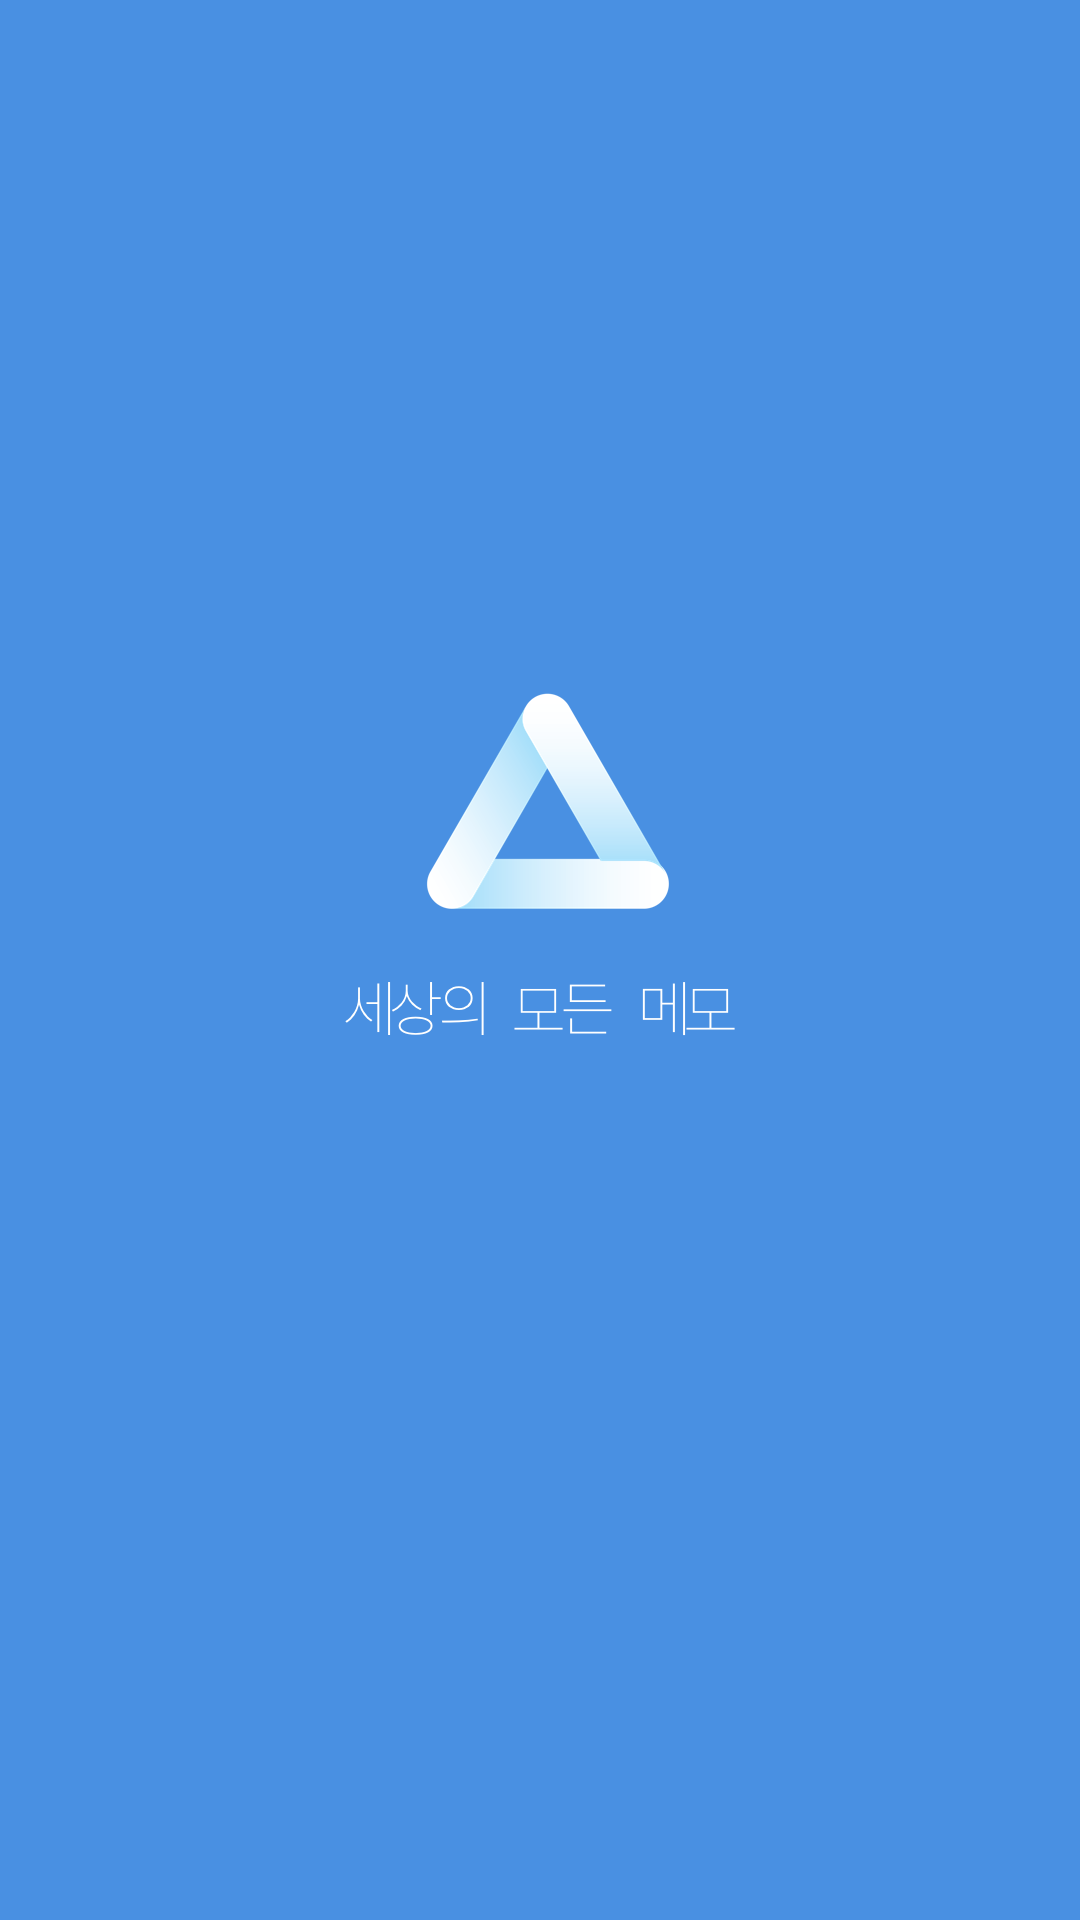

Produce the Android XML layout that renders to this screen, including the resource entries it uses.
<!-- AndroidManifest.xml: application theme AppTheme -->
<!-- res/layout/activity_splash.xml -->
<?xml version="1.0" encoding="utf-8"?>
<android.support.constraint.ConstraintLayout xmlns:android="http://schemas.android.com/apk/res/android"
    xmlns:app="http://schemas.android.com/apk/res-auto"
    xmlns:tools="http://schemas.android.com/tools"
    android:layout_width="match_parent"
    android:layout_height="match_parent"
    android:background="#4990e2"
    tools:context="com.tacademy.semo.activity.SplashActivity">

    <ImageView
        android:id="@+id/imageView3"
        android:layout_width="wrap_content"
        android:layout_height="wrap_content"
        android:layout_marginTop="52dp"
        android:layout_marginLeft="12dp"
        app:srcCompat="@drawable/splash03"
        app:layout_constraintLeft_toLeftOf="parent"
        app:layout_constraintTop_toTopOf="parent"
        app:layout_constraintBottom_toBottomOf="parent"
        app:layout_constraintRight_toRightOf="parent"
        app:layout_constraintHorizontal_bias="0.503"
        app:layout_constraintVertical_bias="0.41000003" />

    <ImageView
        android:id="@+id/imageView2"
        android:layout_width="wrap_content"
        android:layout_height="wrap_content"
        android:src="@drawable/splash02"
        android:layout_marginTop="1dp"
        android:layout_marginRight="35dp"
        app:layout_constraintTop_toTopOf="parent"
        app:layout_constraintBottom_toBottomOf="parent"
        app:layout_constraintLeft_toLeftOf="parent"
        app:layout_constraintRight_toRightOf="parent"
        app:layout_constraintVertical_bias="0.41000003" />

    <ImageView
        android:id="@+id/imageView1"
        android:layout_width="wrap_content"
        android:layout_height="wrap_content"
        android:src="@drawable/splash01"
        android:layout_marginBottom="16dp"
        android:layout_marginLeft="36dp"
        app:layout_constraintLeft_toLeftOf="parent"
        app:layout_constraintTop_toTopOf="parent"
        app:layout_constraintBottom_toBottomOf="parent"
        app:layout_constraintRight_toRightOf="parent"
        app:layout_constraintVertical_bias="0.41000003" />

    <LinearLayout
        android:id="@+id/linearLayoutMessage"
        android:layout_width="wrap_content"
        android:layout_height="50dp"
        android:layout_marginBottom="8dp"
        android:layout_marginTop="8dp"
        android:orientation="horizontal"
        app:layout_constraintBottom_toBottomOf="parent"
        app:layout_constraintLeft_toLeftOf="parent"
        app:layout_constraintRight_toRightOf="parent"
        app:layout_constraintTop_toBottomOf="@+id/imageView3"
        app:layout_constraintVertical_bias="0.0">

        <ImageView
            android:id="@+id/imageViewSe"
            android:layout_width="wrap_content"
            android:layout_height="wrap_content"
            android:layout_gravity="center"
            app:srcCompat="@drawable/splash_se" />

        <ImageView
            android:id="@+id/imageViewSang"
            android:layout_width="wrap_content"
            android:layout_height="wrap_content"
            android:layout_gravity="center"
            app:srcCompat="@drawable/splash_sang" />

        <ImageView
            android:id="@+id/imageViewUi"
            android:layout_width="wrap_content"
            android:layout_height="wrap_content"
            android:layout_gravity="center"
            app:srcCompat="@drawable/splash_ui" />

        <TextView
            android:id="@+id/textView10"
            android:layout_width="wrap_content"
            android:layout_height="wrap_content"
            android:layout_weight="1"
            android:text="   " />

        <ImageView
            android:id="@+id/imageViewMo"
            android:layout_width="wrap_content"
            android:layout_height="wrap_content"
            android:layout_gravity="center"
            app:srcCompat="@drawable/splash_mo" />

        <ImageView
            android:id="@+id/imageViewDeun"
            android:layout_width="wrap_content"
            android:layout_height="wrap_content"
            android:layout_gravity="center"
            app:srcCompat="@drawable/splash_deun" />

        <TextView
            android:id="@+id/textView11"
            android:layout_width="wrap_content"
            android:layout_height="wrap_content"
            android:layout_weight="1"
            android:text="   " />

        <ImageView
            android:id="@+id/imageViewMe"
            android:layout_width="wrap_content"
            android:layout_height="wrap_content"
            android:layout_gravity="center"
            app:srcCompat="@drawable/splash_me" />

        <ImageView
            android:id="@+id/imageViewMoEnd"
            android:layout_width="wrap_content"
            android:layout_height="wrap_content"
            android:layout_gravity="center"
            app:srcCompat="@drawable/splash_mo" />
    </LinearLayout>

</android.support.constraint.ConstraintLayout>
<!-- resources referenced by this layout -->
<resources>
  <!-- drawable splash01: png bitmap (drawable-xxhdpi, 5868 bytes) -->
  <!-- drawable splash02: png bitmap (drawable-xxhdpi, 10855 bytes) -->
  <!-- drawable splash03: png bitmap (drawable-xxhdpi, 2469 bytes) -->
  <!-- drawable splash_deun: png bitmap (drawable-xxhdpi, 444 bytes) -->
  <!-- drawable splash_me: png bitmap (drawable-xxhdpi, 498 bytes) -->
  <!-- drawable splash_mo: png bitmap (drawable-xxhdpi, 379 bytes) -->
  <!-- drawable splash_sang: png bitmap (drawable-xxhdpi, 1282 bytes) -->
  <!-- drawable splash_se: png bitmap (drawable-xxhdpi, 887 bytes) -->
  <!-- drawable splash_ui: png bitmap (drawable-xxhdpi, 1041 bytes) -->
  <style name="AppTheme" parent="Theme.AppCompat.Light.DarkActionBar">
          
          <item name="colorPrimary">@color/colorPrimary</item>
          <item name="colorPrimaryDark">@color/stausBar</item>
          <item name="colorAccent">@color/colorAccent</item>
          <item name="windowActionBar">false</item>
          <item name="windowNoTitle">true</item>
      </style>
  <color name="colorPrimary">#3F51B5</color>
  <color name="stausBar">#3573bc</color>
  <color name="colorAccent">#FF4081</color>
</resources>
